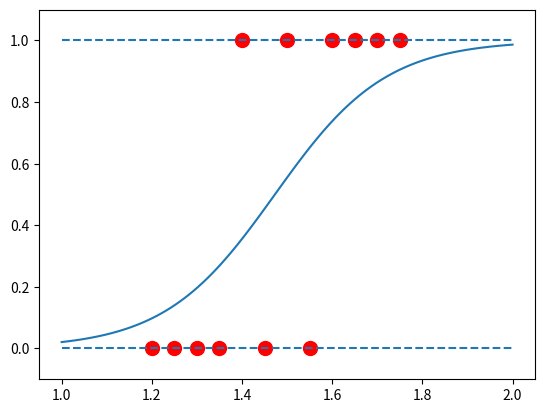

This chart was generated by the following Python code:
import math
import numpy as np
import matplotlib.pyplot as plt

#各種データ設定
w = np.array([1.0,0.0])
x = np.array([
	[1.2,1],[1.25,1],[1.3,1],[1.35,1],
	[1.4,1],[1.45,1],[1.5,1],[1.55,1],
	[1.6,1],[1.65,1],[1.7,1],[1.75,1]
])
size_x = len(x)
y = np.array([0,0,0,0,1,0,1,0,1,1,1,1])
#試行回数
trial = 100000
#この周期毎にRSMEを保存する
interval = 500
#学習率
alpha = 0.001
#各モーメントの減衰率
beta1 = 0.9
beta2 = 0.999
#0除算を防ぐための微小な値
epsilon = 0.00000001
#モーメントベクトルの値
m = np.array([0,0])
v = np.array([0,0])
#勾配
g_t = np.array([0,0])
#誤差の初期値と収束判定の閾値
err = 1
th = 1e-12

#データ解析のための中間経過を保存するリスト
mid_rsme = []

#シグモイド関数
def sigm(z):
	return 1 / (1 + np.exp(-1 * z))

for i in range(trial):
	for j in range(size_x):
		#その時点でのパラメータにおける出力を求める
		z = sigm(x[j].dot(w))
		#勾配を求める
		g_t = (z - y[j]) * z * (1 - z) * x[j]
		#各モーメントベクトルを求める
		m = beta1 * m + (1 - beta1) * g_t
		v = beta2 * v + (1 - beta2) * g_t * g_t
		#各モーメントベクトルにバイアス補正をかける
		mt = m / (1 - (beta1**(i+1)))
		vt = v / (1 - (beta2**(i+1)))
		#パラメータを更新する
		w = w - alpha * (m / (np.sqrt(vt)+epsilon))
	#収束判定を行う
	zz = sigm(x.dot(w))
	err_tmp = np.sqrt((y-zz).dot(y-zz))
	if (err-err_tmp)**2 < th:
		print(i,":breaking!",w)
		break
	err = err_tmp
	
	#一定周期毎にRSMEを算出し、保存する。
	if (i+1) % interval == 0:
		r = np.sqrt((err_tmp**2) / size_x)
		mid_rsme.append([i+1,r])

#最終的な結果を図示する。
xx = np.linspace(1,2,100)
x2 = np.ones((100,2))
x2[:,0] = xx
plt.plot(x2[:,0],sigm(x2.dot(w)))
plt.plot(x[:,0],y,"ro",markersize=10)
plt.hlines([0, 1],1,2,linestyles="dashed")
plt.ylim(-0.1,1.1)
plt.savefig("result.png")

#別プログラムにてRMSEを解析するためにその値を保存する。
mmm = np.array(mid_rsme)
np.save('mid_rmse.npy',mmm)